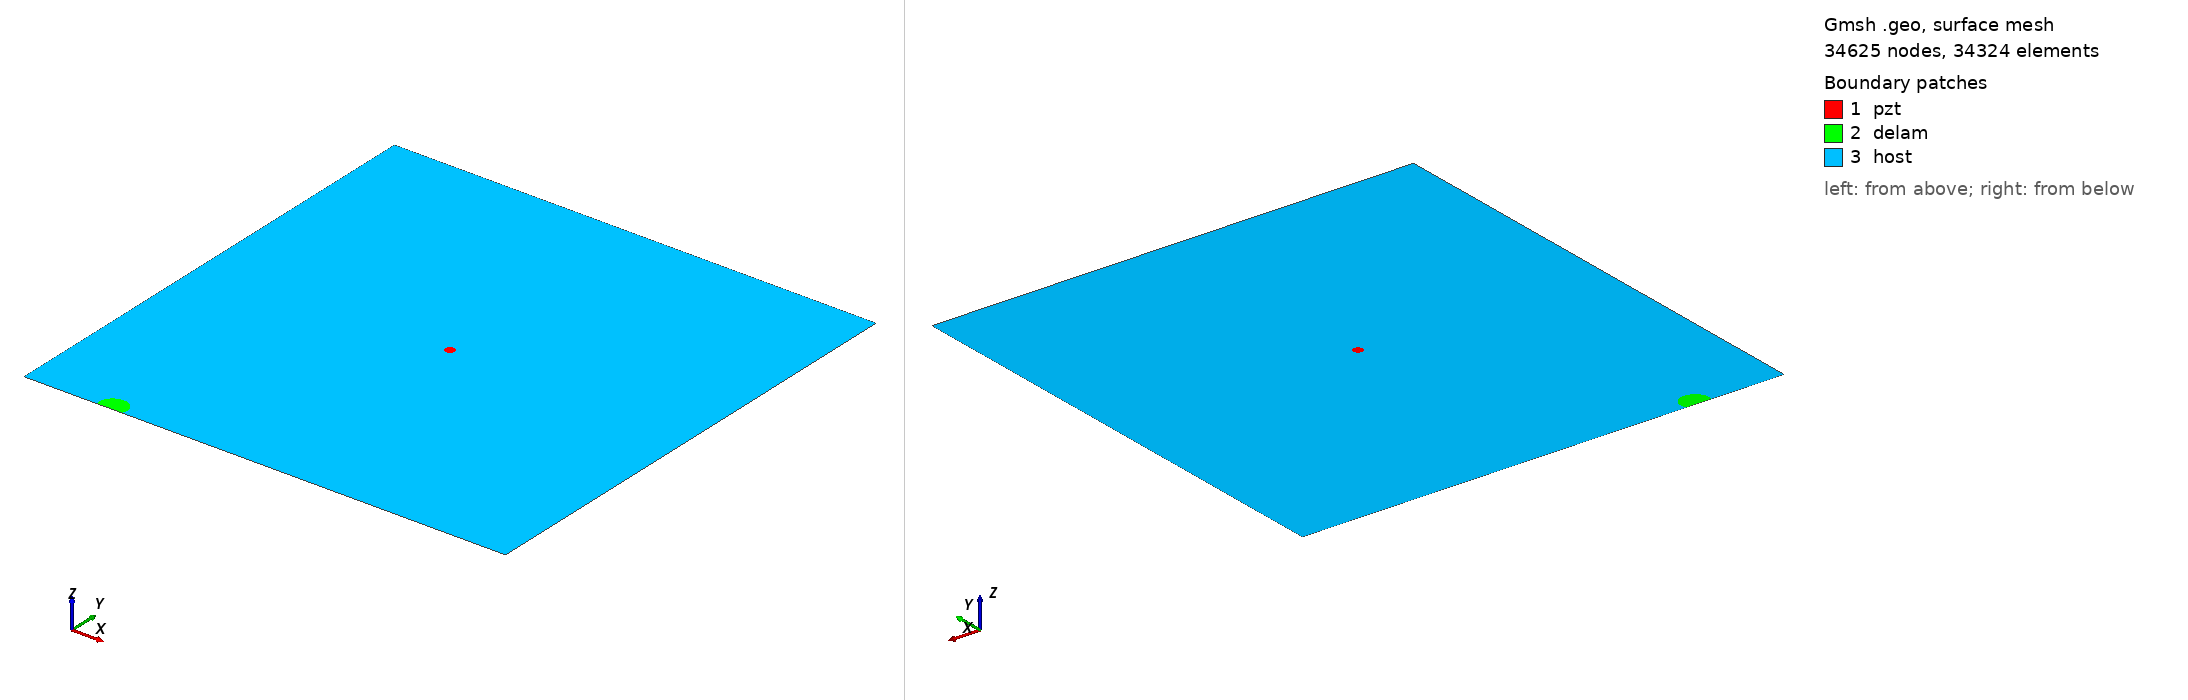

Gmsh geometry script, surface-meshed: 34625 nodes, 34324 surface elements. Boundary patches (legend numbers): 1 pzt, 2 delam, 3 host. Left view from above one corner, right view from below the opposite corner. Legend entries are the model's physical surfaces. The drawing asked Gmsh for element sizes between 1% and 20% of the model's largest extent; the script's own settings can give other sizes.

=== m1_rand_single_delam_261.geo (drawn) ===
SetFactory("OpenCASCADE");
L=0.500000; 
W=0.500000; 
a=0.014301; 
b=0.012914; 
x=0.088768; 
y=0.005057; 
alpha=0.131966 *Pi; 
r=0.005000; 
xpzt=0.250000; 
ypzt=0.250000; 
//+
Point(1) = {0, 0, 0, 1.0};
//+
Point(2) = {L, 0, 0, 1.0};
//+
Point(3) = {L, W, 0, 1.0};
//+
Point(4) = {0, W, 0, 1.0};
//+
Line(1) = {1, 2};
//+
Line(2) = {2, 3};
//+
Line(3) = {3, 4};
//+
Line(4) = {4, 1};
//+
Circle(5) = {xpzt, ypzt, -0, r, 0, 2*Pi};
//+
Ellipse(6) = {x, y, -0, a, b, 0, 2*Pi};
//+
Rotate {{0, 0, 1}, {x, y, 0}, alpha} {
  Curve{6}; 
}
//+
BooleanDifference{ Curve{6}; Delete; }{ Curve{1}; }
//+
Delete {
  Curve{7}; 
}
//+
Delete {
  Curve{1}; 
}
//+
Line(9) = {7, 8};
//+
Line(10) = {1, 7};
//+
Line(11) = {8, 2};
//+
Curve Loop(1) = {5};
//+
Plane Surface(1) = {1};
//+
Curve Loop(2) = {9, 8, 6};
//+
Plane Surface(2) = {2};
//+
Curve Loop(3) = {10, -6, -8, 11, 2, 3, 4};
//+
Curve Loop(4) = {5};
//+
Plane Surface(3) = {3, 4};
//+
Point(9) = {xpzt, ypzt, 0, 1.0};
//+
Point{9} In Surface {1};// mesh node at centre of pzt
//+
Physical Surface("pzt") = {1};
//+
Physical Surface("delam") = {2};
//+
Physical Surface("host") = {3};

Mesh.Algorithm = 6; // Frontal
Mesh.CharacteristicLengthFactor = 0.068000;
Mesh.CharacteristicLengthMin = 0.001000;
Mesh.CharacteristicLengthMax = 0.200000;
Mesh.RecombineAll = 1; // Apply recombination algorithm
Mesh.SubdivisionAlgorithm = 1; // 1: all quadrangles
Mesh.Smoothing = 1;
